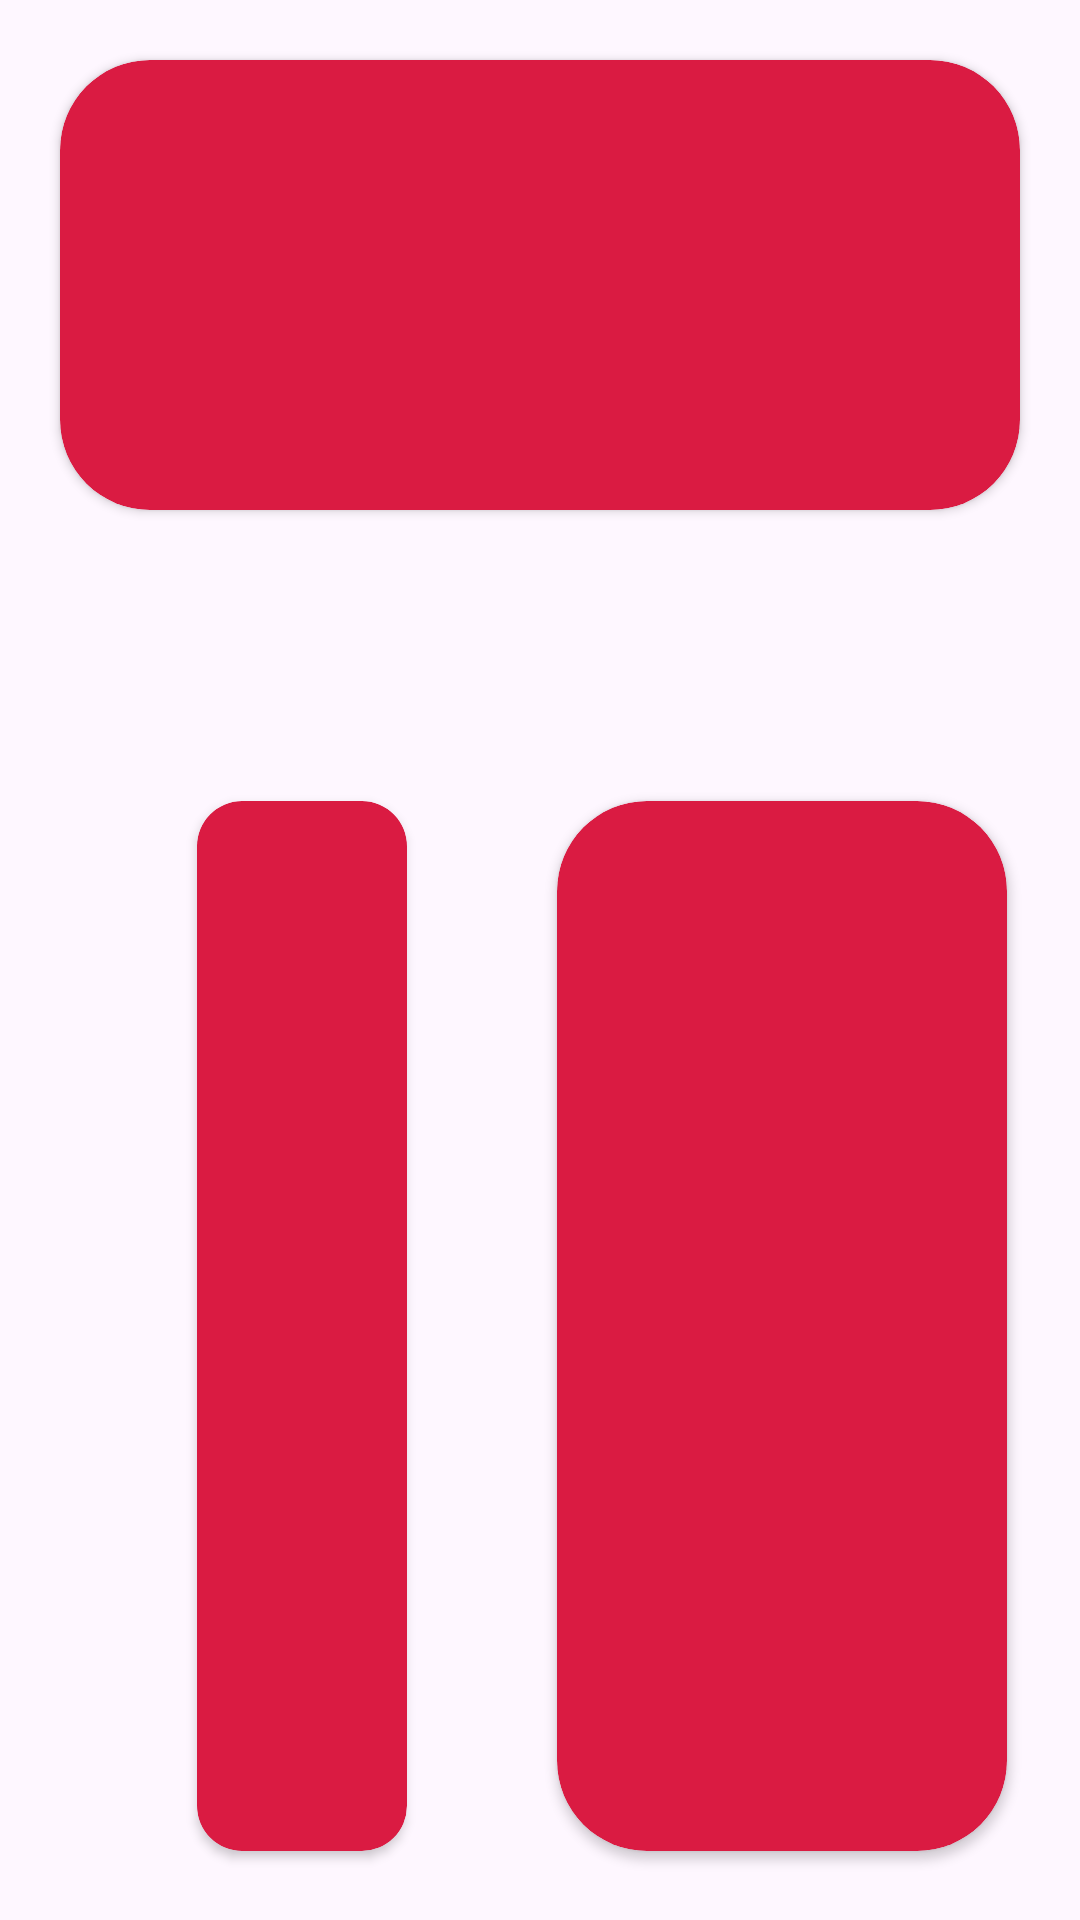

The Android layout XML behind this screen, and the referenced resources:
<!-- AndroidManifest.xml: application theme Theme.Constraintlayoutfollowup -->
<!-- res/layout/activity_nineth_view.xml -->
<?xml version="1.0" encoding="utf-8"?>
<androidx.constraintlayout.widget.ConstraintLayout xmlns:android="http://schemas.android.com/apk/res/android"
    xmlns:app="http://schemas.android.com/apk/res-auto"
    xmlns:tools="http://schemas.android.com/tools"
    android:id="@+id/main"
    android:layout_width="match_parent"
    android:layout_height="match_parent"
    tools:context=".NinethView">

    <androidx.cardview.widget.CardView
        android:layout_width="match_parent"
        android:layout_height="@dimen/main_card_component_height"
        android:layout_marginStart="@dimen/main_card_component_margin_side"
        android:layout_marginTop="@dimen/main_card_component_margin_side"
        android:layout_marginEnd="@dimen/main_card_component_margin_side"
        app:cardBackgroundColor="@color/red"
        app:cardCornerRadius="@dimen/main_card_component_corner_radius"
        app:layout_constraintEnd_toEndOf="parent"
        app:layout_constraintStart_toStartOf="parent"
        app:layout_constraintTop_toTopOf="parent" />

    <androidx.constraintlayout.widget.Guideline
        android:id="@+id/guideline"
        android:layout_width="wrap_content"
        android:layout_height="wrap_content"
        android:orientation="horizontal"
        app:layout_constraintGuide_begin="235dp" />

    <androidx.cardview.widget.CardView
        android:id="@+id/cardView7"
        android:layout_width="@dimen/main_card_component_height"
        android:layout_height="350dp"
        android:layout_marginEnd="@dimen/main_card_component_margin_side"
        app:cardBackgroundColor="@color/red"
        app:cardCornerRadius="@dimen/main_card_component_corner_radius"
        app:layout_constraintBottom_toBottomOf="parent"
        app:layout_constraintEnd_toEndOf="parent"
        app:layout_constraintStart_toStartOf="@+id/guideline3"
        app:layout_constraintTop_toTopOf="@+id/guideline"
        app:layout_constraintVertical_bias="0.581" />

    <androidx.cardview.widget.CardView
        android:layout_width="70dp"
        android:layout_height="350dp"
        android:layout_marginStart="@dimen/main_card_component_margin_side"
        app:cardBackgroundColor="@color/red"
        app:cardCornerRadius="@dimen/small_card_component_corner_radius"
        app:layout_constraintEnd_toStartOf="@+id/guideline3"
        app:layout_constraintStart_toStartOf="parent"
        app:layout_constraintTop_toTopOf="@+id/cardView7" />

    <androidx.constraintlayout.widget.Guideline
        android:id="@+id/guideline3"
        android:layout_width="wrap_content"
        android:layout_height="wrap_content"
        android:orientation="vertical"
        app:layout_constraintGuide_begin="181dp" />

    <androidx.constraintlayout.widget.Barrier
        android:layout_width="wrap_content"
        android:layout_height="wrap_content"
        app:constraint_referenced_ids="guideline3"
        app:barrierDirection="left" />

</androidx.constraintlayout.widget.ConstraintLayout>
<!-- resources referenced by this layout -->
<resources>
  <color name="red">#DA1B42</color>
  <dimen name="main_card_component_corner_radius">30dp</dimen>
  <dimen name="main_card_component_height">150dp</dimen>
  <dimen name="main_card_component_margin_side">20dp</dimen>
  <dimen name="small_card_component_corner_radius">15dp</dimen>
  <style name="Theme.Constraintlayoutfollowup" parent="Base.Theme.Constraintlayoutfollowup" />
  <style name="Base.Theme.Constraintlayoutfollowup" parent="Theme.Material3.DayNight.NoActionBar">
          
          
      </style>
</resources>
